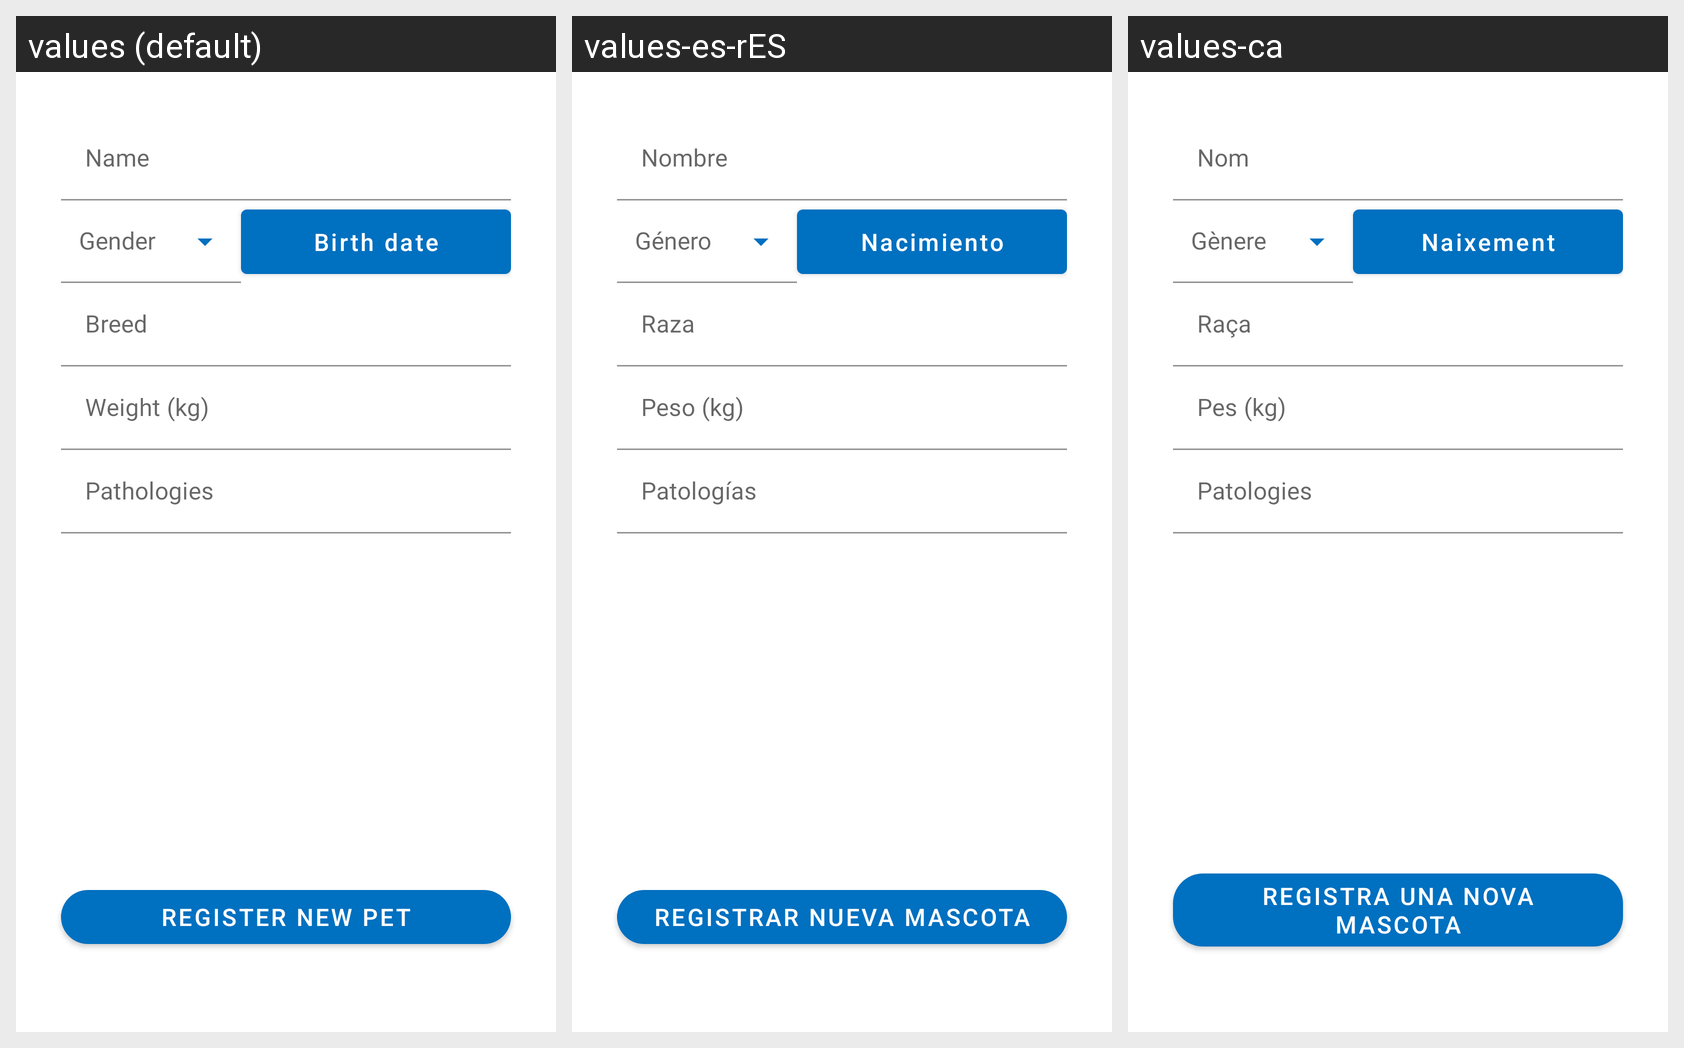

Strings drawn on this Android screen and how each of the app's shown locales translates them:
Android screen res/layout/fragment_register_pet.xml rendered under 3 locales, left to right: values (default), values-es-rES, values-ca. Device: Nexus 5 (rendered at 1080×1920; each locale shown at half size, 540×960, under a caption strip naming it); theme AppTheme.
Strings drawn on this screen, with the default value and each locale's value (text and hints the layout hard-codes, and strings that could not be matched under every locale, appear in the picture but are not listed):

input_pet_name
  values: Name
  values-es-rES: Nombre
  values-ca: Nom

input_birth_date
  values: Birth date
  values-es-rES: Nacimiento
  values-ca: Naixement

input_breed
  values: Breed
  values-es-rES: Raza
  values-ca: Raça

input_weight
  values: Weight (kg)
  values-es-rES: Peso (kg)
  values-ca: Pes (kg)

input_pathologies
  values: Pathologies
  values-es-rES: Patologías
  values-ca: Patologies

register_new_pet
  values: Register new pet
  values-es-rES: Registrar nueva mascota
  values-ca: Registra una nova mascota
